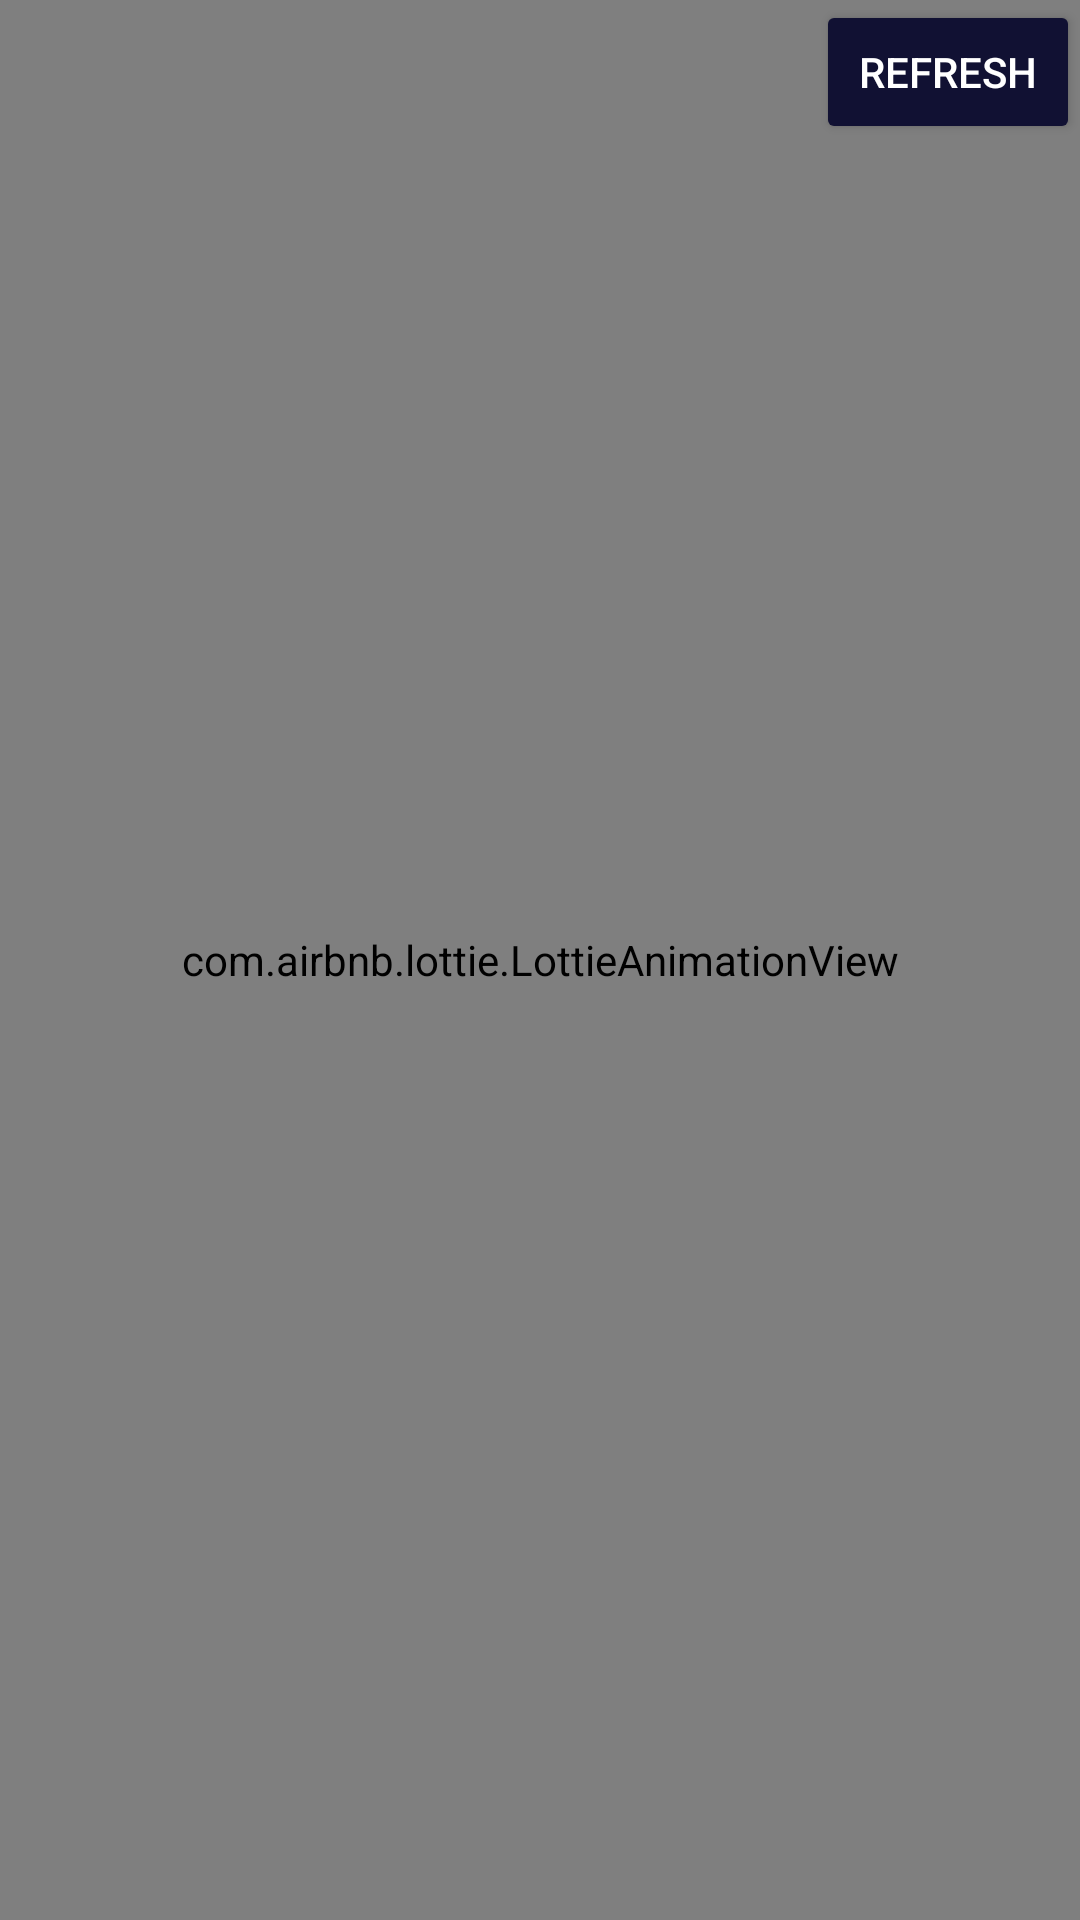

Reconstruct the res/layout file that produces this screen, plus the resources it refers to.
<!-- AndroidManifest.xml: application theme Theme.AlgoPedia -->
<!-- res/layout/fragment_learn__fragments.xml -->
<?xml version="1.0" encoding="utf-8"?>
<FrameLayout xmlns:android="http://schemas.android.com/apk/res/android"
    xmlns:tools="http://schemas.android.com/tools"
    android:layout_width="match_parent"
    android:layout_height="match_parent"
    android:background="@color/white"
    xmlns:app="http://schemas.android.com/apk/res-auto"
    tools:context=".Learn_Fragments">

    <Button
        android:layout_width="wrap_content"
        android:layout_height="wrap_content"
        android:text="Refresh"
        android:backgroundTint="@color/blue"
        android:textColor="@color/white"
        android:id="@+id/refresh"
        android:layout_gravity="end"/>

    <WebView
        android:layout_width="match_parent"
        android:layout_height="match_parent"
        android:layout_marginTop="-195dp"
        android:id="@+id/webviewlearn"/>
    <TextView
        android:layout_width="wrap_content"
        android:layout_height="wrap_content"
        android:id="@+id/tv"/>

    <com.airbnb.lottie.LottieAnimationView
        android:layout_width="match_parent"
        android:layout_height="323dp"
        android:layout_gravity="center"
        app:lottie_autoPlay="true"
        app:lottie_loop="true"
        android:id="@+id/noinerrnet"
        app:lottie_rawRes="@raw/nointernet"/>


</FrameLayout>
<!-- resources referenced by this layout -->
<resources>
  <color name="blue">#111133</color>
  <color name="white">#FFFFFFFF</color>
  <style name="Theme.AlgoPedia" parent="Theme.AppCompat.DayNight.DarkActionBar">
          
          <item name="colorPrimary">@color/purple_500</item>
          <item name="colorPrimaryVariant">@color/purple_500</item>
          <item name="colorOnPrimary">@color/white</item>
          
  
          
          <item name="colorSecondary">@color/purple_200</item>
          <item name="colorSecondaryVariant">@color/purple_200</item>
          <item name="colorOnSecondary">@color/purple_200</item>
  
          
          <item name="android:statusBarColor" tools:targetApi="l">?attr/colorPrimaryVariant</item>
          
      </style>
  <color name="purple_500">#0a0a16</color>
  <color name="purple_200">#0a0a16</color>
</resources>
